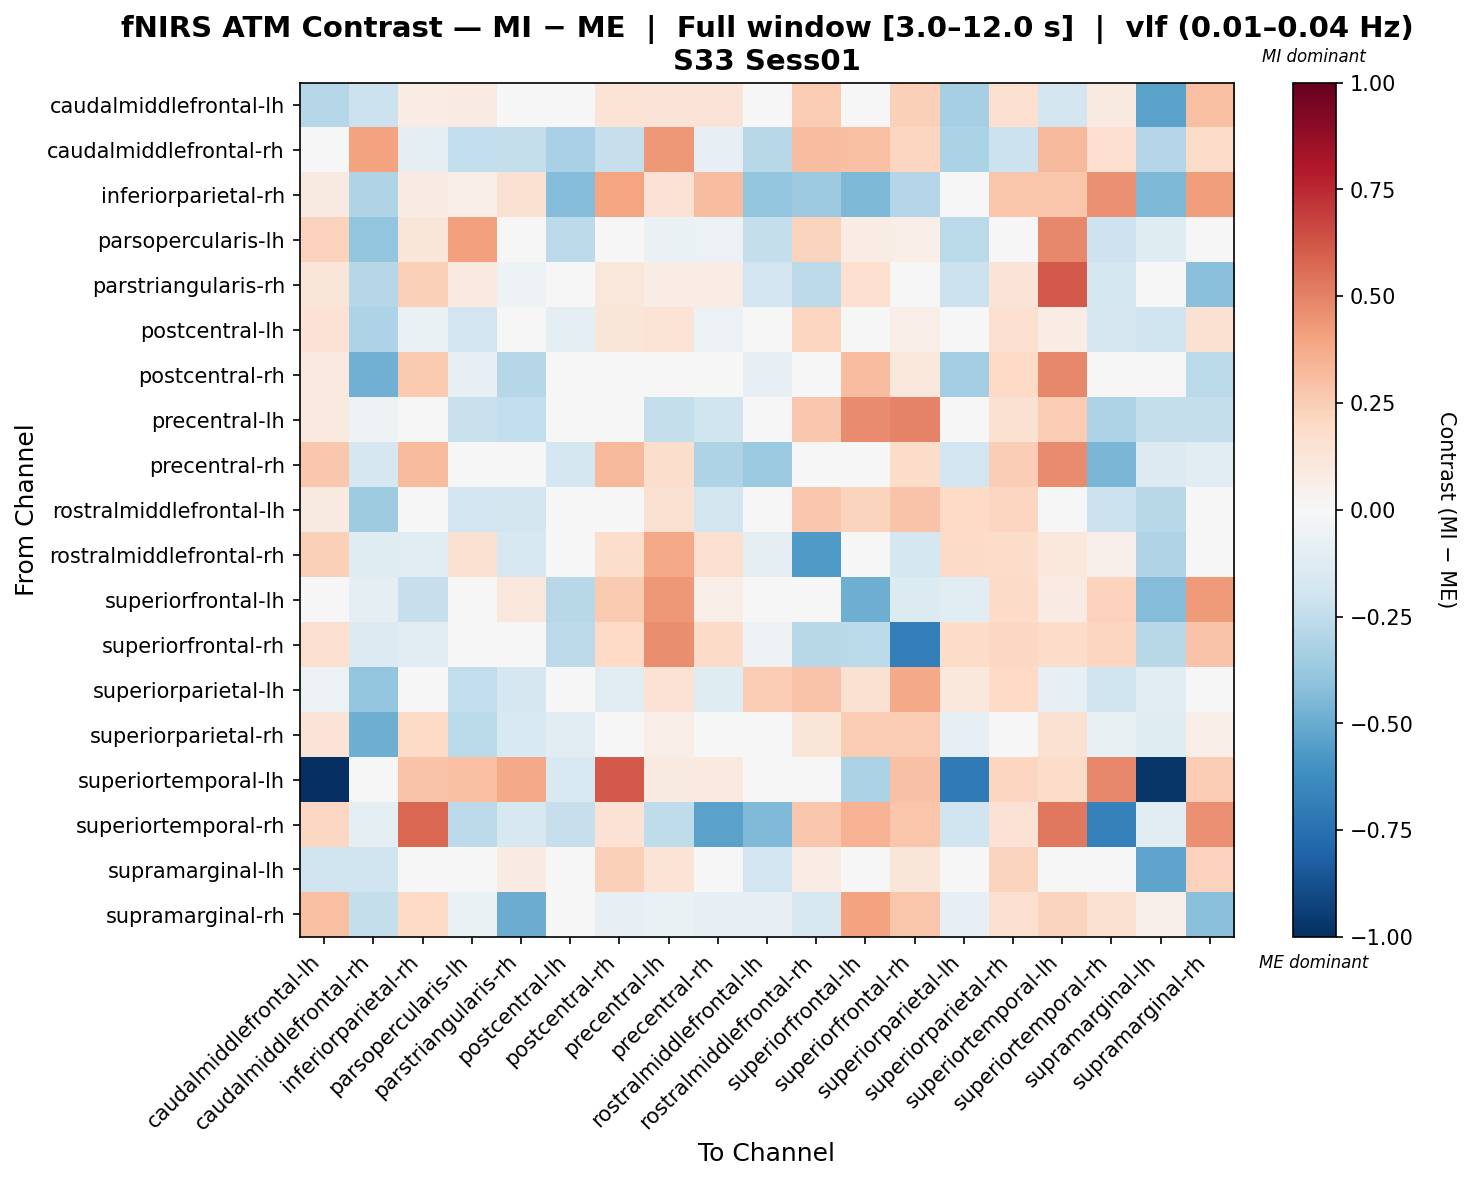

Data behind this chart, as committed beside it:
, caudalmiddlefrontal-lh, caudalmiddlefrontal-rh, inferiorparietal-rh, parsopercularis-lh, parstriangularis-rh, postcentral-lh, postcentral-rh, precentral-lh, precentral-rh, rostralmiddlefrontal-lh, rostralmiddlefrontal-rh, superiorfrontal-lh, superiorfrontal-rh, superiorparietal-lh, superiorparietal-rh, superiortemporal-lh, superiortemporal-rh, supramarginal-lh, supramarginal-rh
caudalmiddlefrontal-lh, -0.2852, -0.2175, 0.07571, 0.08402, -0.01096, -0.0005783, 0.1367, 0.1313, 0.128, -0.009926, 0.2524, -0.02035, 0.2354, -0.3289, 0.161, -0.1844, 0.0909, -0.5376, 0.3002
caudalmiddlefrontal-rh, -0.02161, 0.3988, -0.09689, -0.245, -0.2378, -0.3228, -0.2287, 0.4341, -0.08464, -0.2753, 0.307, 0.3029, 0.2173, -0.3127, -0.2176, 0.3222, 0.1669, -0.2921, 0.186
inferiorparietal-rh, 0.09272, -0.2989, 0.07961, 0.06898, 0.1508, -0.4305, 0.3907, 0.1411, 0.3053, -0.397, -0.3614, -0.4506, -0.2918, 0.02267, 0.276, 0.2806, 0.4559, -0.4495, 0.4153
parsopercularis-lh, 0.2286, -0.3969, 0.1214, 0.412, 0.01952, -0.2632, 0.009431, -0.06451, -0.05926, -0.2372, 0.2229, 0.07757, 0.06947, -0.2672, -0.03091, 0.4828, -0.206, -0.1237, 0.00525
parstriangularis-rh, 0.1206, -0.2855, 0.237, 0.09981, -0.05302, 0.01554, 0.1097, 0.07781, 0.07651, -0.1949, -0.2649, 0.169, -0.03452, -0.212, 0.1319, 0.6125, -0.1784, -0.01234, -0.4147
postcentral-lh, 0.1435, -0.3121, -0.06773, -0.1918, 0.03714, -0.08623, 0.1221, 0.14, -0.05885, -0.02055, 0.2109, -0.01892, 0.06528, 0.02033, 0.1594, 0.0726, -0.1676, -0.1978, 0.1504
postcentral-rh, 0.09989, -0.4788, 0.2642, -0.08351, -0.2881, 0.004808, 0.04152, -0.0284, 0.008702, -0.08563, 0.03836, 0.3064, 0.1172, -0.3502, 0.1968, 0.4774, 0.02599, -0.0004848, -0.2662
precentral-lh, 0.1013, -0.05222, 0.001352, -0.2216, -0.2431, -0.03772, -0.01898, -0.2371, -0.2013, 0.00342, 0.2678, 0.4735, 0.4958, 0.04649, 0.1523, 0.2535, -0.308, -0.2347, -0.2407
precentral-rh, 0.2726, -0.1686, 0.316, -0.03525, -0.04355, -0.1777, 0.3212, 0.1788, -0.3084, -0.3699, -0.01179, 0.01872, 0.1802, -0.1914, 0.248, 0.4756, -0.455, -0.1364, -0.1132
rostralmiddlefrontal-lh, 0.09243, -0.3569, -0.04189, -0.1922, -0.1799, -0.01914, 0.03523, 0.153, -0.1858, -0.01006, 0.2703, 0.2212, 0.2875, 0.2014, 0.2124, -0.009437, -0.2129, -0.276, 0.01091
rostralmiddlefrontal-rh, 0.2347, -0.1185, -0.1129, 0.1539, -0.1596, -0.04353, 0.1762, 0.3775, 0.1565, -0.1001, -0.5681, -0.01481, -0.1739, 0.189, 0.1806, 0.1081, 0.05077, -0.3, -0.03585
superiorfrontal-lh, -0.02974, -0.1012, -0.23, -0.02687, 0.1109, -0.279, 0.2599, 0.432, 0.0693, -0.01748, 0.04872, -0.4874, -0.14, -0.1161, 0.1952, 0.08389, 0.2341, -0.4298, 0.4236
superiorfrontal-rh, 0.1624, -0.1378, -0.1149, 0.004432, -0.006525, -0.2635, 0.1964, 0.4652, 0.1933, -0.05189, -0.2782, -0.2707, -0.6903, 0.182, 0.2083, 0.1808, 0.2121, -0.2772, 0.286
superiorparietal-lh, -0.06189, -0.3953, -0.0005424, -0.2445, -0.1692, 0.004358, -0.116, 0.1427, -0.1203, 0.2538, 0.2863, 0.1495, 0.3765, 0.1088, 0.202, -0.07904, -0.199, -0.1129, -0.02531
superiorparietal-rh, 0.1291, -0.4855, 0.2011, -0.2685, -0.1549, -0.1092, 0.02338, 0.06493, 0.04876, -0.03188, 0.1185, 0.254, 0.2526, -0.08285, 0.01878, 0.1541, -0.07354, -0.1234, 0.06475
superiortemporal-lh, -1.0, -0.02405, 0.2824, 0.3041, 0.3823, -0.1492, 0.6115, 0.09137, 0.09676, -0.0446, 0.021, -0.314, 0.2926, -0.7104, 0.2175, 0.1845, 0.4776, -0.972, 0.2527
superiortemporal-rh, 0.2102, -0.09398, 0.5773, -0.2649, -0.158, -0.2303, 0.1473, -0.2524, -0.5315, -0.4438, 0.2709, 0.3477, 0.2809, -0.1979, 0.1477, 0.5248, -0.6771, -0.1166, 0.4597
supramarginal-lh, -0.197, -0.197, 0.04354, -0.04171, 0.08212, -0.02843, 0.2351, 0.1383, 0.03072, -0.1918, 0.07411, -0.04595, 0.1243, -0.0005939, 0.22, 0.04438, 0.006277, -0.5258, 0.2293
supramarginal-rh, 0.2982, -0.2375, 0.2031, -0.06839, -0.4962, -0.01152, -0.08264, -0.0627, -0.0788, -0.07917, -0.1563, 0.4046, 0.2805, -0.08277, 0.1627, 0.2228, 0.1541, 0.05048, -0.4206
